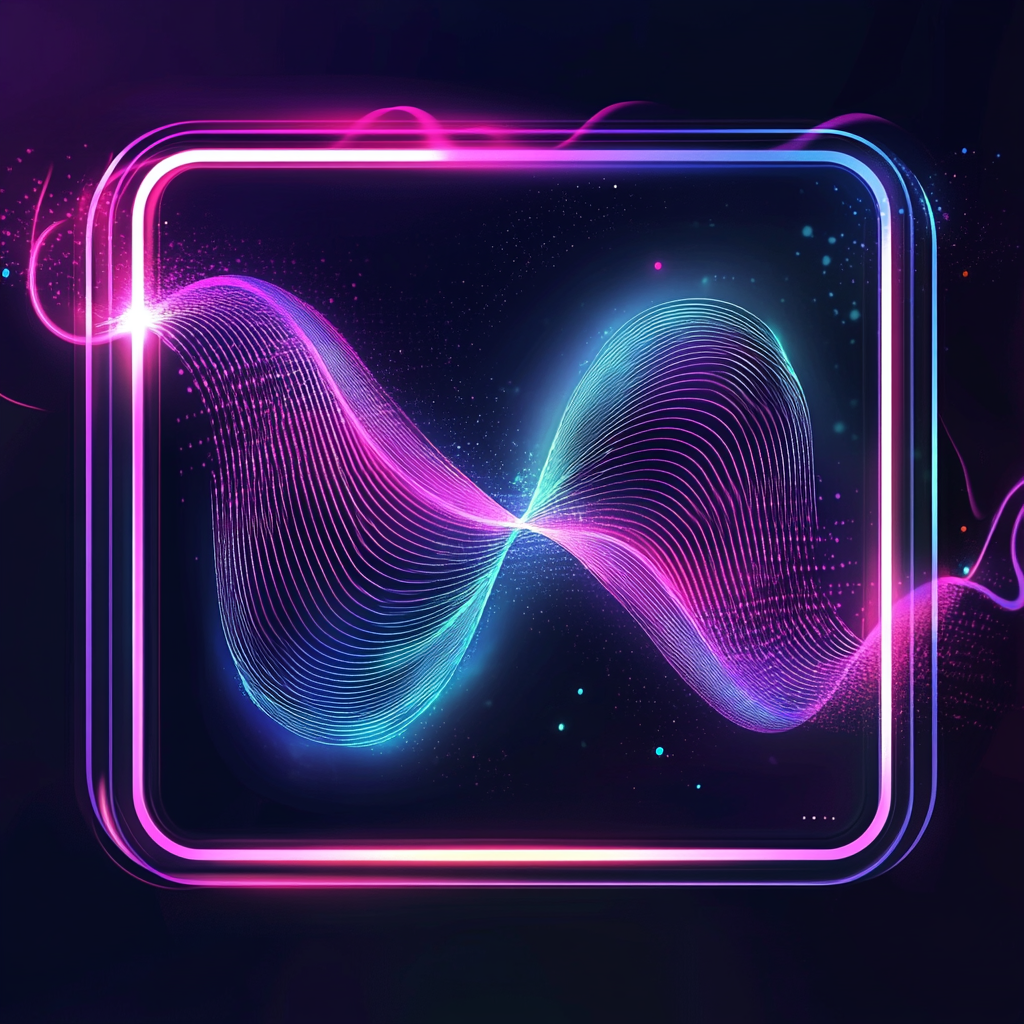
Generation parameters embedded in this image by Midjourney (PNG 'Description' text chunk):
An icon featuring a still photo or frame with sound waves emanating from it, creating a sense of movement, with the photo transforming subtly into dynamic, wavy shapes, symbolizing the connection between audio and visual motion. The background can have a gradient of sound pulses in neon colors like purple, blue, or teal, evoking the digital and immersive feel of audio-reactive visuals. --v 6.1 Job ID: c4d32e94-7796-4016-9907-b03c1ca1732b